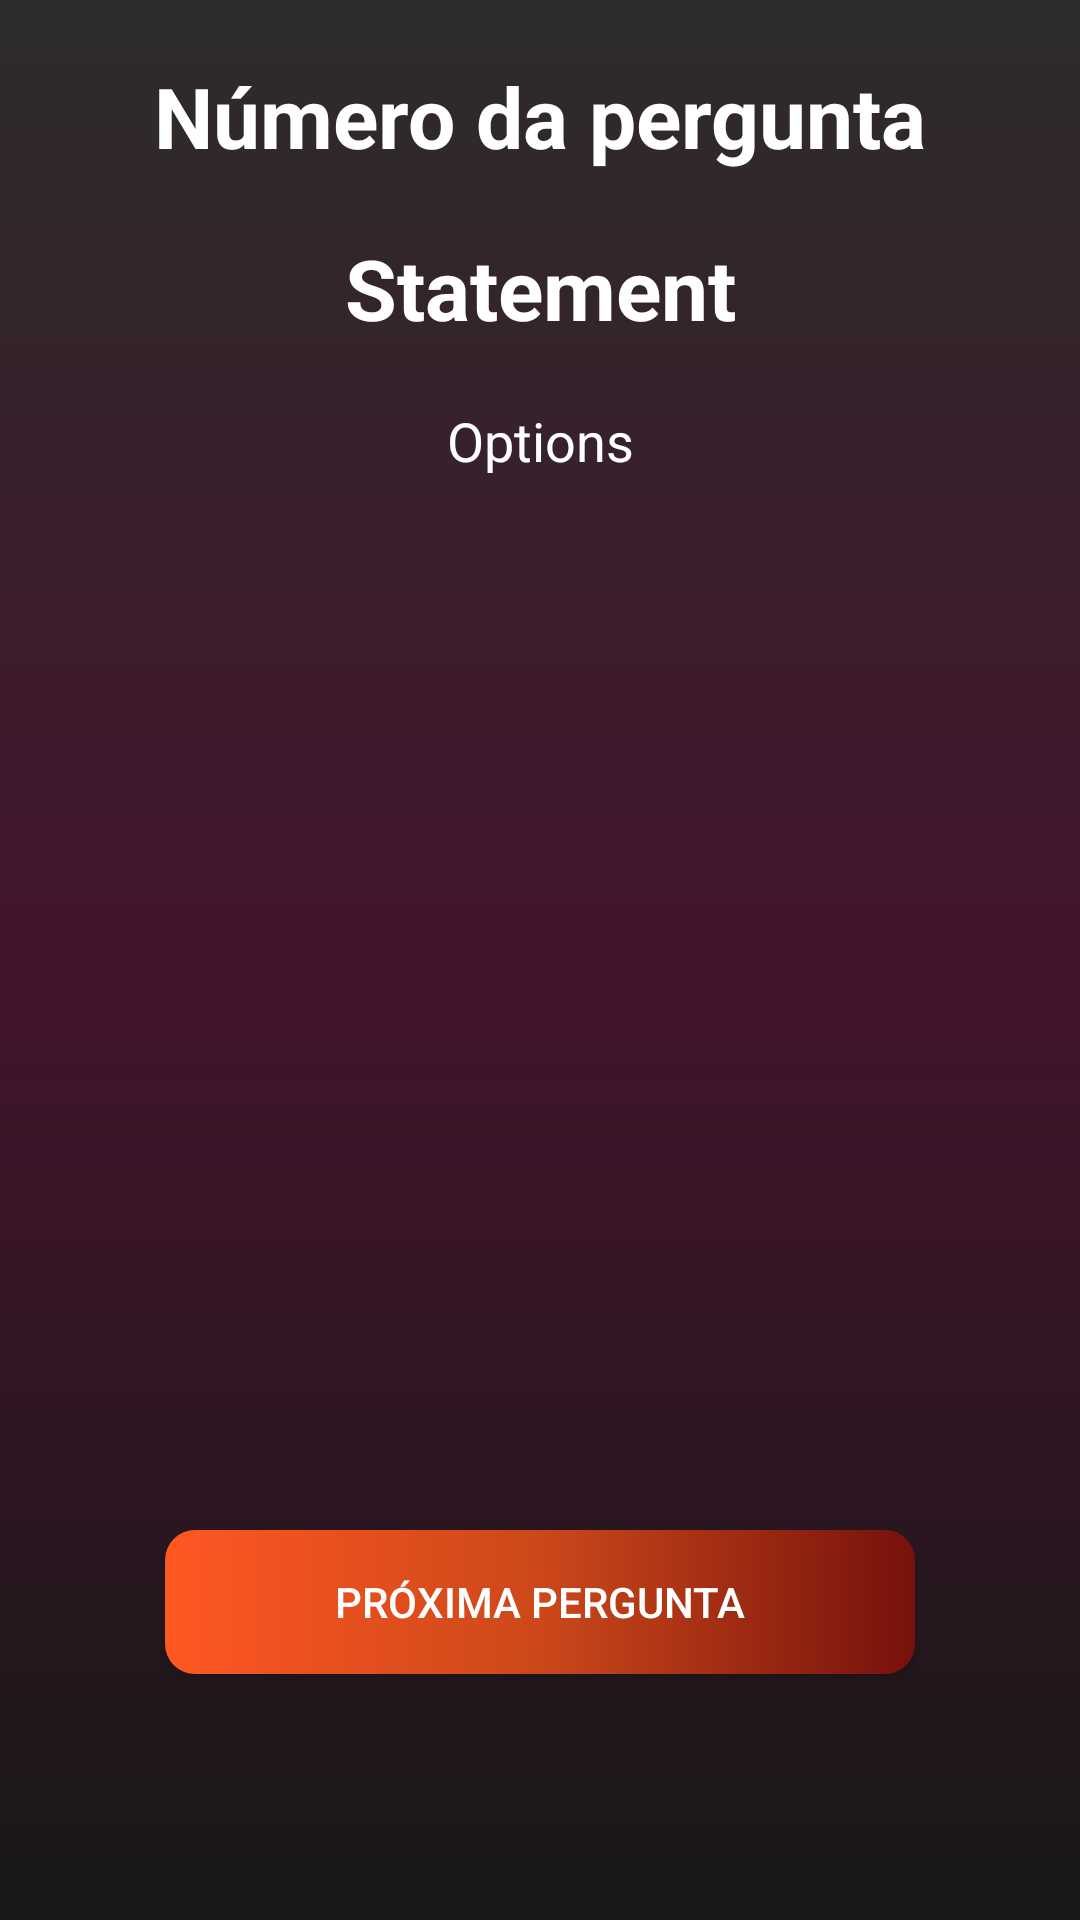

Write the Android layout XML for this screen, with the resource values it uses.
<!-- AndroidManifest.xml: application theme AppTheme -->
<!-- res/layout/fragment_tela_de_questoes.xml -->
<?xml version="1.0" encoding="utf-8"?>
<androidx.constraintlayout.widget.ConstraintLayout xmlns:android="http://schemas.android.com/apk/res/android"
    xmlns:app="http://schemas.android.com/apk/res-auto"
    xmlns:tools="http://schemas.android.com/tools"
    android:layout_width="match_parent"
    android:layout_height="match_parent"
    android:background="@drawable/gradiente_do_fundo"
    android:padding="20dp"
    tools:context=".src.activities.fragmentsXML.TelaDeQuestoesFragment">

    <TextView
        android:id="@+id/numero_statement"
        android:layout_width="wrap_content"
        android:layout_height="wrap_content"
        android:text=" Número da pergunta "
        android:textColor="@color/white"
        android:textSize="@dimen/font_size_statement"

        android:textStyle="bold"
        app:layout_constraintEnd_toEndOf="parent"
        app:layout_constraintStart_toStartOf="parent"
        app:layout_constraintTop_toTopOf="parent"
        app:layout_constraintBottom_toTopOf="@+id/statement"

        />

    <TextView
        android:id="@+id/statement"
        android:layout_width="wrap_content"
        android:layout_height="wrap_content"
        android:layout_marginTop="20dp"
        android:text="@string/statement"
        android:textColor="@color/white"
        android:textSize="@dimen/font_size_statement"

        android:textStyle="bold"
        app:layout_constraintEnd_toEndOf="parent"

        app:layout_constraintStart_toStartOf="parent"
        app:layout_constraintTop_toBottomOf="@+id/numero_statement" />

    <TextView
        android:id="@+id/options"
        android:layout_width="wrap_content"
        android:layout_height="wrap_content"
        android:layout_marginTop="20dp"
        android:text="@string/options"
        android:textColor="@color/white"


        android:textSize="@dimen/font_size_options"
        app:layout_constraintEnd_toEndOf="parent"
        app:layout_constraintStart_toStartOf="parent"


        app:layout_constraintTop_toBottomOf="@+id/statement" />

    <androidx.appcompat.widget.AppCompatButton
        android:id="@+id/btn_entrar"
        android:layout_width="250dp"
        android:layout_height="wrap_content"
        android:layout_gravity="center|bottom"

        android:background="@drawable/rouded_button_entrar"
        android:elevation="4dp"
        android:text="@string/proxima_pergunta"
        android:textColor="@color/white"
        android:textSize="@dimen/textSize_Buttons"

        app:layout_constraintBottom_toBottomOf="parent"
        app:layout_constraintEnd_toEndOf="parent"
        app:layout_constraintStart_toStartOf="parent"
        app:layout_constraintTop_toBottomOf="@+id/options"
        app:layout_constraintVertical_bias="0.85" />


</androidx.constraintlayout.widget.ConstraintLayout>
<!-- resources referenced by this layout -->
<resources>
  <color name="white">#FFFFFFFF</color>
  <dimen name="font_size_options">18sp</dimen>
  <dimen name="font_size_statement">28sp</dimen>
  <dimen name="textSize_Buttons">14sp</dimen>
  <!-- drawable gradiente_do_fundo (drawable) -->
  <layer-list xmlns:android="http://schemas.android.com/apk/res/android">
      
      <item>
          <shape>
              <gradient
                  android:angle="270"
                  android:centerColor="#44142D"
                  android:endColor="#181818"
                  android:startColor="#2C2C2C"
                  android:type="linear" />
          </shape>
      </item>
  </layer-list>
  <!-- drawable rouded_button_entrar (drawable) -->
  <?xml version="1.0" encoding="utf-8"?>
  <shape xmlns:android="http://schemas.android.com/apk/res/android">
      <gradient
          android:startColor="#FF5722"
          android:centerColor="#CC481A"
          android:endColor="#76110C"
          />
      <corners android:radius="@dimen/rounded_corner_buttons" />
  </shape>
  <string name="options">Options</string>
  <string name="proxima_pergunta">Próxima pergunta</string>
  <string name="statement">Statement</string>
  <style name="AppTheme" parent="Theme.MaterialComponents.Light.NoActionBar">
      </style>
  <dimen name="rounded_corner_buttons">10dp</dimen>
</resources>
